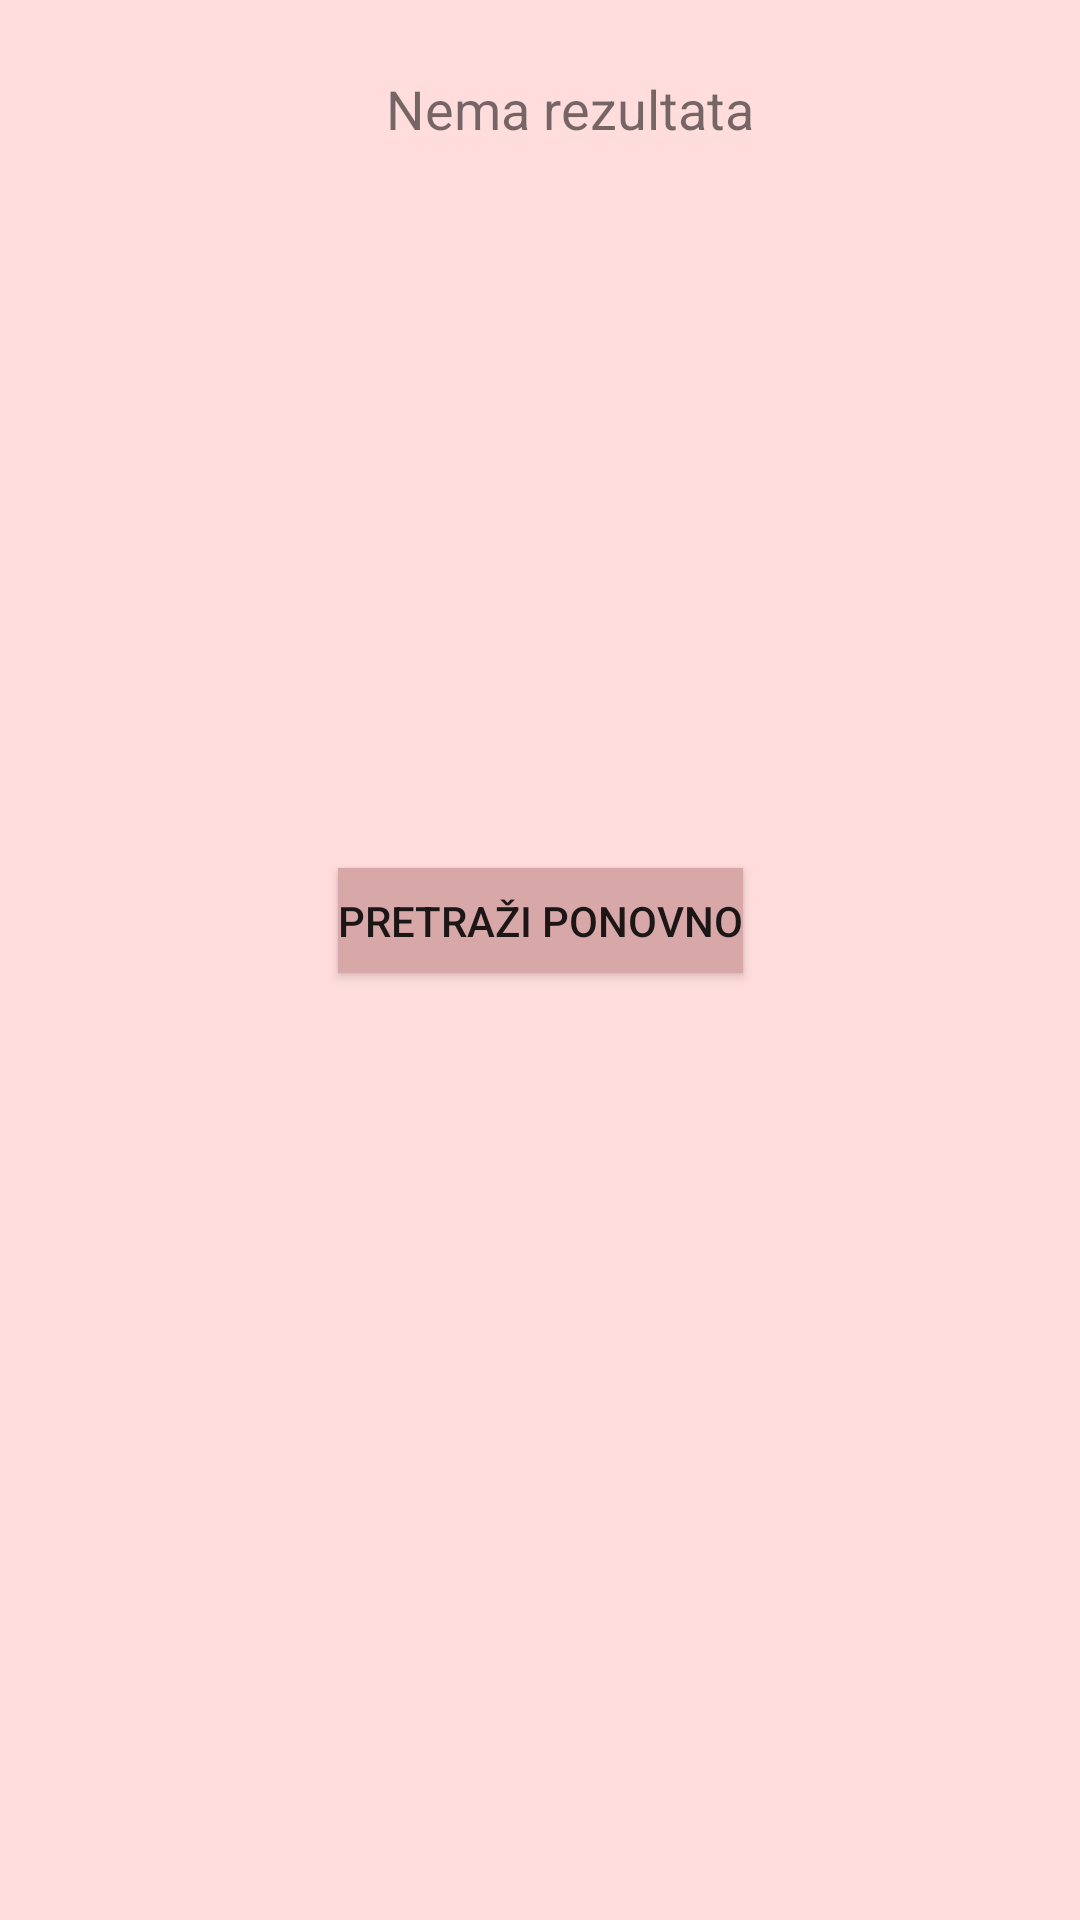

This screen was rendered from an Android layout file. Write that file and the resources it references.
<!-- AndroidManifest.xml: application theme AppTheme -->
<!-- res/layout/no_result.xml -->
<?xml version="1.0" encoding="utf-8"?>
<android.support.constraint.ConstraintLayout xmlns:android="http://schemas.android.com/apk/res/android"
    xmlns:app="http://schemas.android.com/apk/res-auto"
    xmlns:tools="http://schemas.android.com/tools"
    android:layout_width="wrap_content"
    android:layout_height="wrap_content"
    android:background="?android:attr/colorPrimary">

    <TextView
        android:id="@+id/textView22"
        android:layout_width="wrap_content"
        android:layout_height="27dp"
        android:layout_marginEnd="8dp"
        android:layout_marginStart="8dp"
        android:layout_marginTop="24dp"
        android:text="Nema rezultata"
        android:textSize="18sp"
        app:layout_constraintEnd_toEndOf="parent"
        app:layout_constraintHorizontal_bias="0.545"
        app:layout_constraintStart_toStartOf="parent"
        app:layout_constraintTop_toTopOf="parent" />

    <Button
        android:id="@+id/closeNoResult"
        android:layout_width="wrap_content"
        android:layout_height="35dp"
        android:layout_marginBottom="8dp"
        android:layout_marginEnd="8dp"
        android:layout_marginStart="8dp"
        android:layout_marginTop="8dp"
        android:background="#D8A8A8"
        android:text="Pretraži ponovno"
        app:layout_constraintBottom_toBottomOf="parent"
        app:layout_constraintEnd_toEndOf="parent"
        app:layout_constraintStart_toStartOf="parent"
        app:layout_constraintTop_toBottomOf="@+id/textView22"
        app:layout_constraintVertical_bias="0.428" />
</android.support.constraint.ConstraintLayout>
<!-- resources referenced by this layout -->
<resources>
  <style name="AppTheme" parent="Theme.AppCompat.Light.DarkActionBar">
          
          <item name="colorPrimary">@color/colorPrimary</item>
          <item name="colorPrimaryDark">@color/colorPrimaryDark</item>
          <item name="colorAccent">@color/colorAccent</item>
      </style>
  <color name="colorPrimary">#FFDDDD</color>
  <color name="colorPrimaryDark">#D8A8A8</color>
  <color name="colorAccent">#FF4081</color>
</resources>
